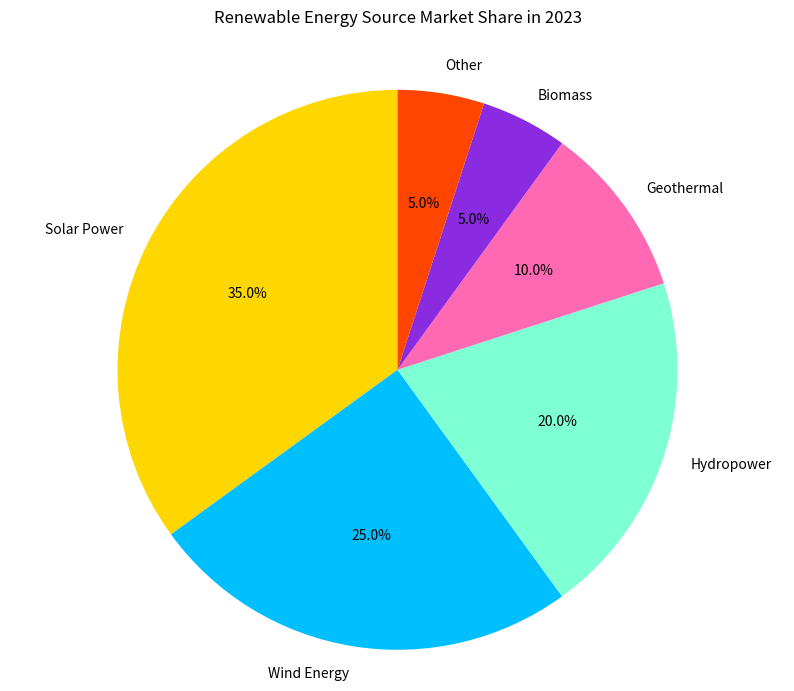

Source code (Python):

import matplotlib.pyplot as plt

# Data
energy_sources = ['Solar Power', 'Wind Energy', 'Hydropower', 'Geothermal', 'Biomass', 'Other']
market_share = [35, 25, 20, 10, 5, 5]
colors = ['#FFD700', '#00BFFF', '#7FFFD4', '#FF69B4', '#8A2BE2', '#FF4500']

# Plotting the pie chart
fig, ax = plt.subplots(figsize=(10, 8))
ax.pie(market_share, labels=energy_sources, autopct='%1.1f%%', startangle=90, colors=colors)
ax.axis('equal')

# Setting the title
plt.title("Renewable Energy Source Market Share in 2023", y=1.05)

# Display the chart
plt.show()
